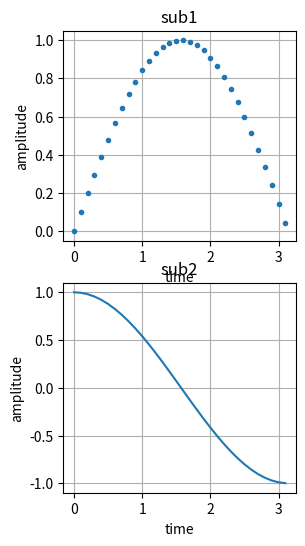

Write the Python code that produced this figure.
from matplotlib import pyplot as plt
import numpy as np


x = np.arange(0, np.pi, 0.1)
y = np.sin(x)
y2 = np.cos(x)


fig, ax = plt.subplots(2, 1, figsize=(3, 6))

ax[0].plot(x, y, linestyle='None', marker='.')
ax[1].plot(x, y2)
ax[0].grid(); ax[1].grid()
ax[0].set_xlabel('time')
ax[0].set_ylabel('amplitude')
ax[0].set_title('sub1')


ax[1].set_xlabel('time')
ax[1].set_ylabel('amplitude')
ax[1].set_title('sub2')

plt.show()